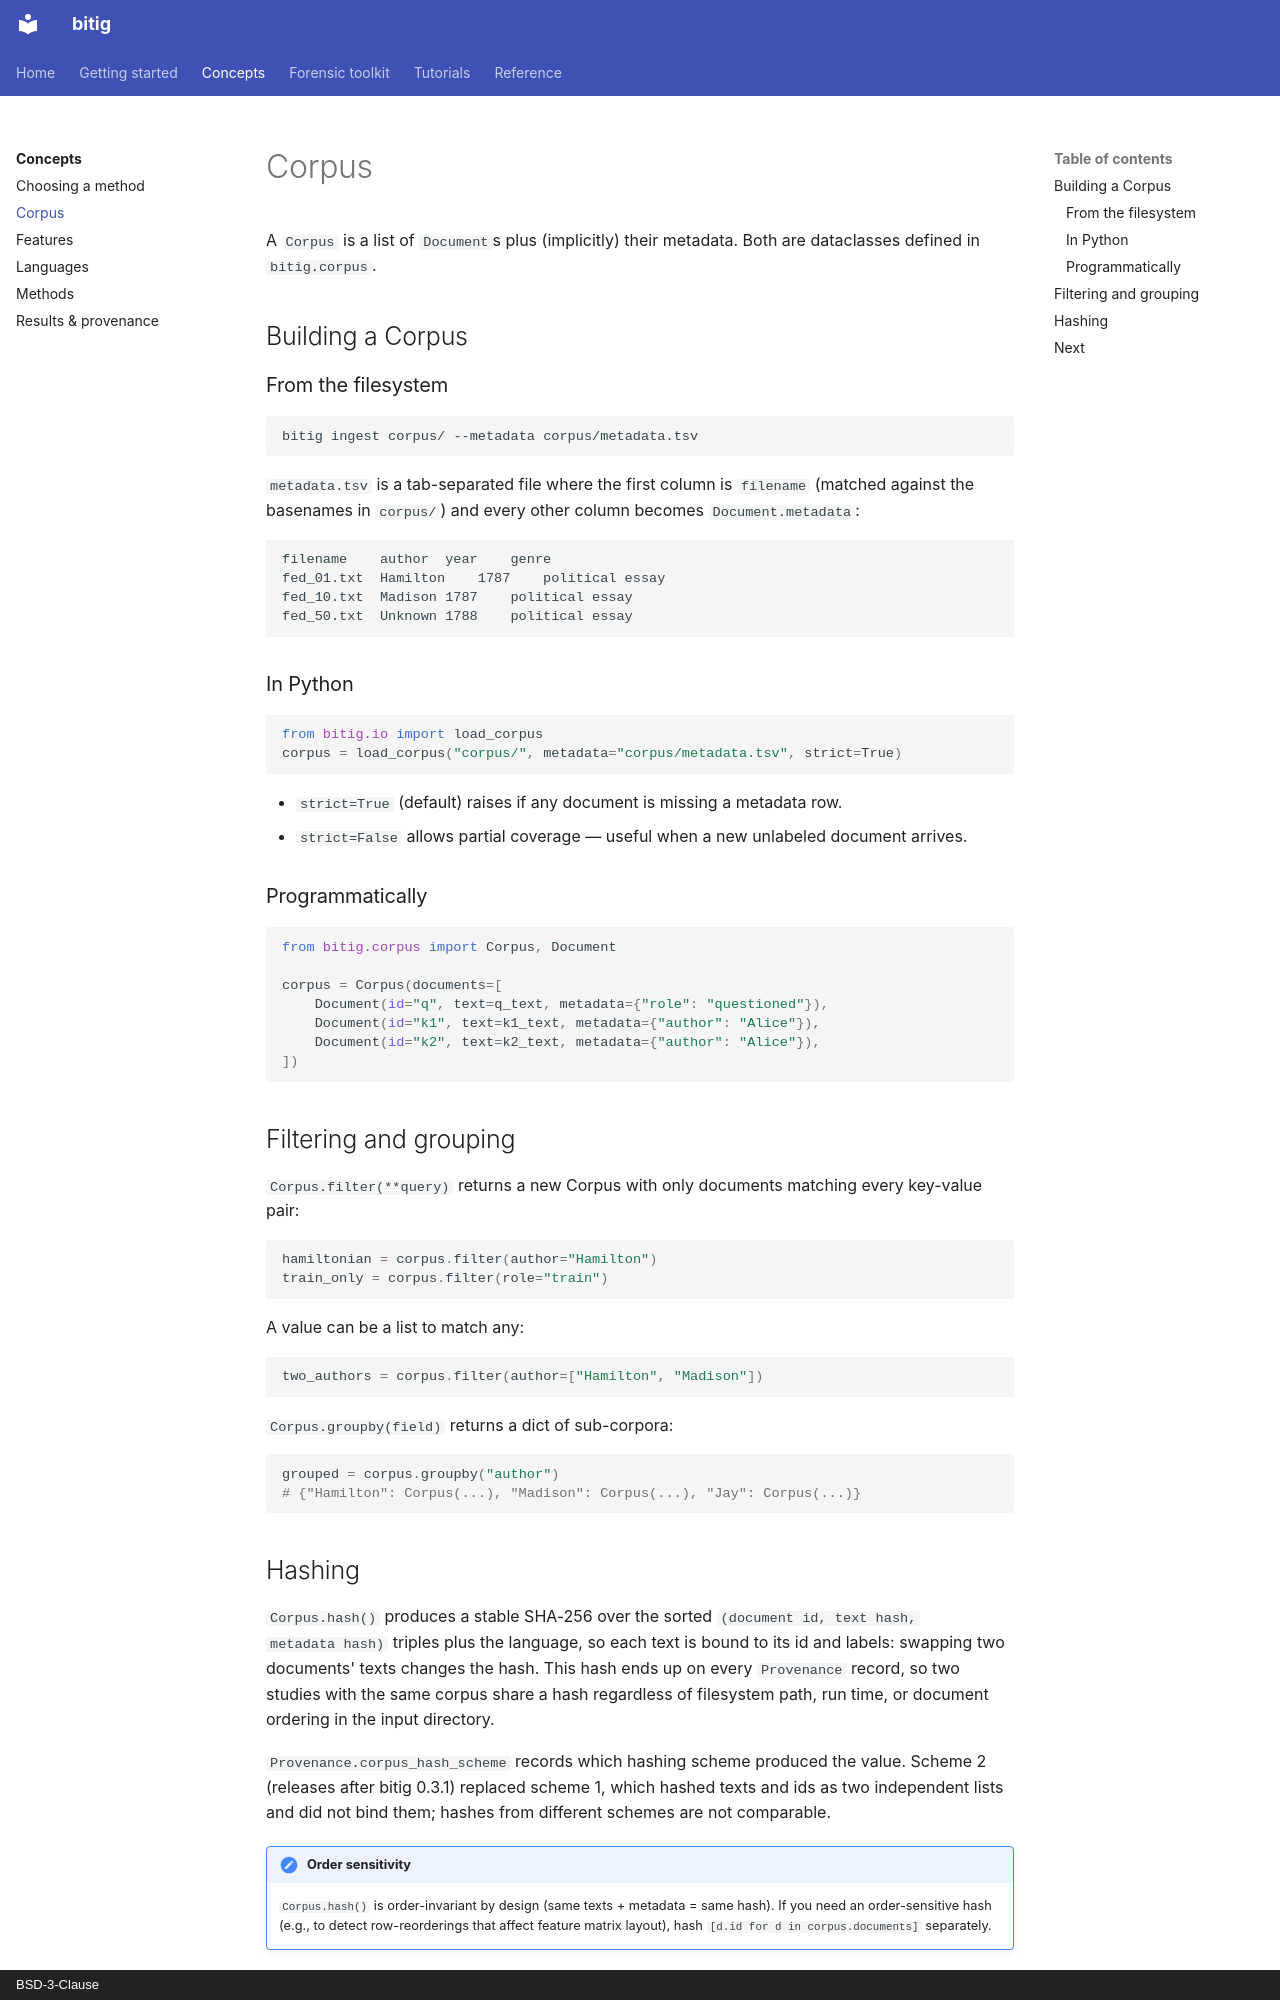

repository: fatihbozdag/bitig · page: concepts/corpus/index.html · generator: mkdocs · copyright: BSD-3-Clause

# Corpus

A `Corpus` is a list of `Document`s plus (implicitly) their metadata. Both are dataclasses
defined in `bitig.corpus`.

## Building a Corpus

### From the filesystem

```bash
bitig ingest corpus/ --metadata corpus/metadata.tsv
```

`metadata.tsv` is a tab-separated file where the first column is `filename` (matched
against the basenames in `corpus/`) and every other column becomes `Document.metadata`:

```tsv
filename	author	year	genre
fed_01.txt	Hamilton	1787	political essay
fed_10.txt	Madison	1787	political essay
fed_50.txt	Unknown	1788	political essay
```

### In Python

```python
from bitig.io import load_corpus
corpus = load_corpus("corpus/", metadata="corpus/metadata.tsv", strict=True)
```

- `strict=True` (default) raises if any document is missing a metadata row.
- `strict=False` allows partial coverage — useful when a new unlabeled document arrives.

### Programmatically

```python
from bitig.corpus import Corpus, Document

corpus = Corpus(documents=[
    Document(id="q", text=q_text, metadata={"role": "questioned"}),
    Document(id="k1", text=k1_text, metadata={"author": "Alice"}),
    Document(id="k2", text=k2_text, metadata={"author": "Alice"}),
])
```

## Filtering and grouping

`Corpus.filter(**query)` returns a new Corpus with only documents matching every
key-value pair:

```python
hamiltonian = corpus.filter(author="Hamilton")
train_only = corpus.filter(role="train")
```

A value can be a list to match any:

```python
two_authors = corpus.filter(author=["Hamilton", "Madison"])
```

`Corpus.groupby(field)` returns a dict of sub-corpora:

```python
grouped = corpus.groupby("author")
# {"Hamilton": Corpus(...), "Madison": Corpus(...), "Jay": Corpus(...)}
```
